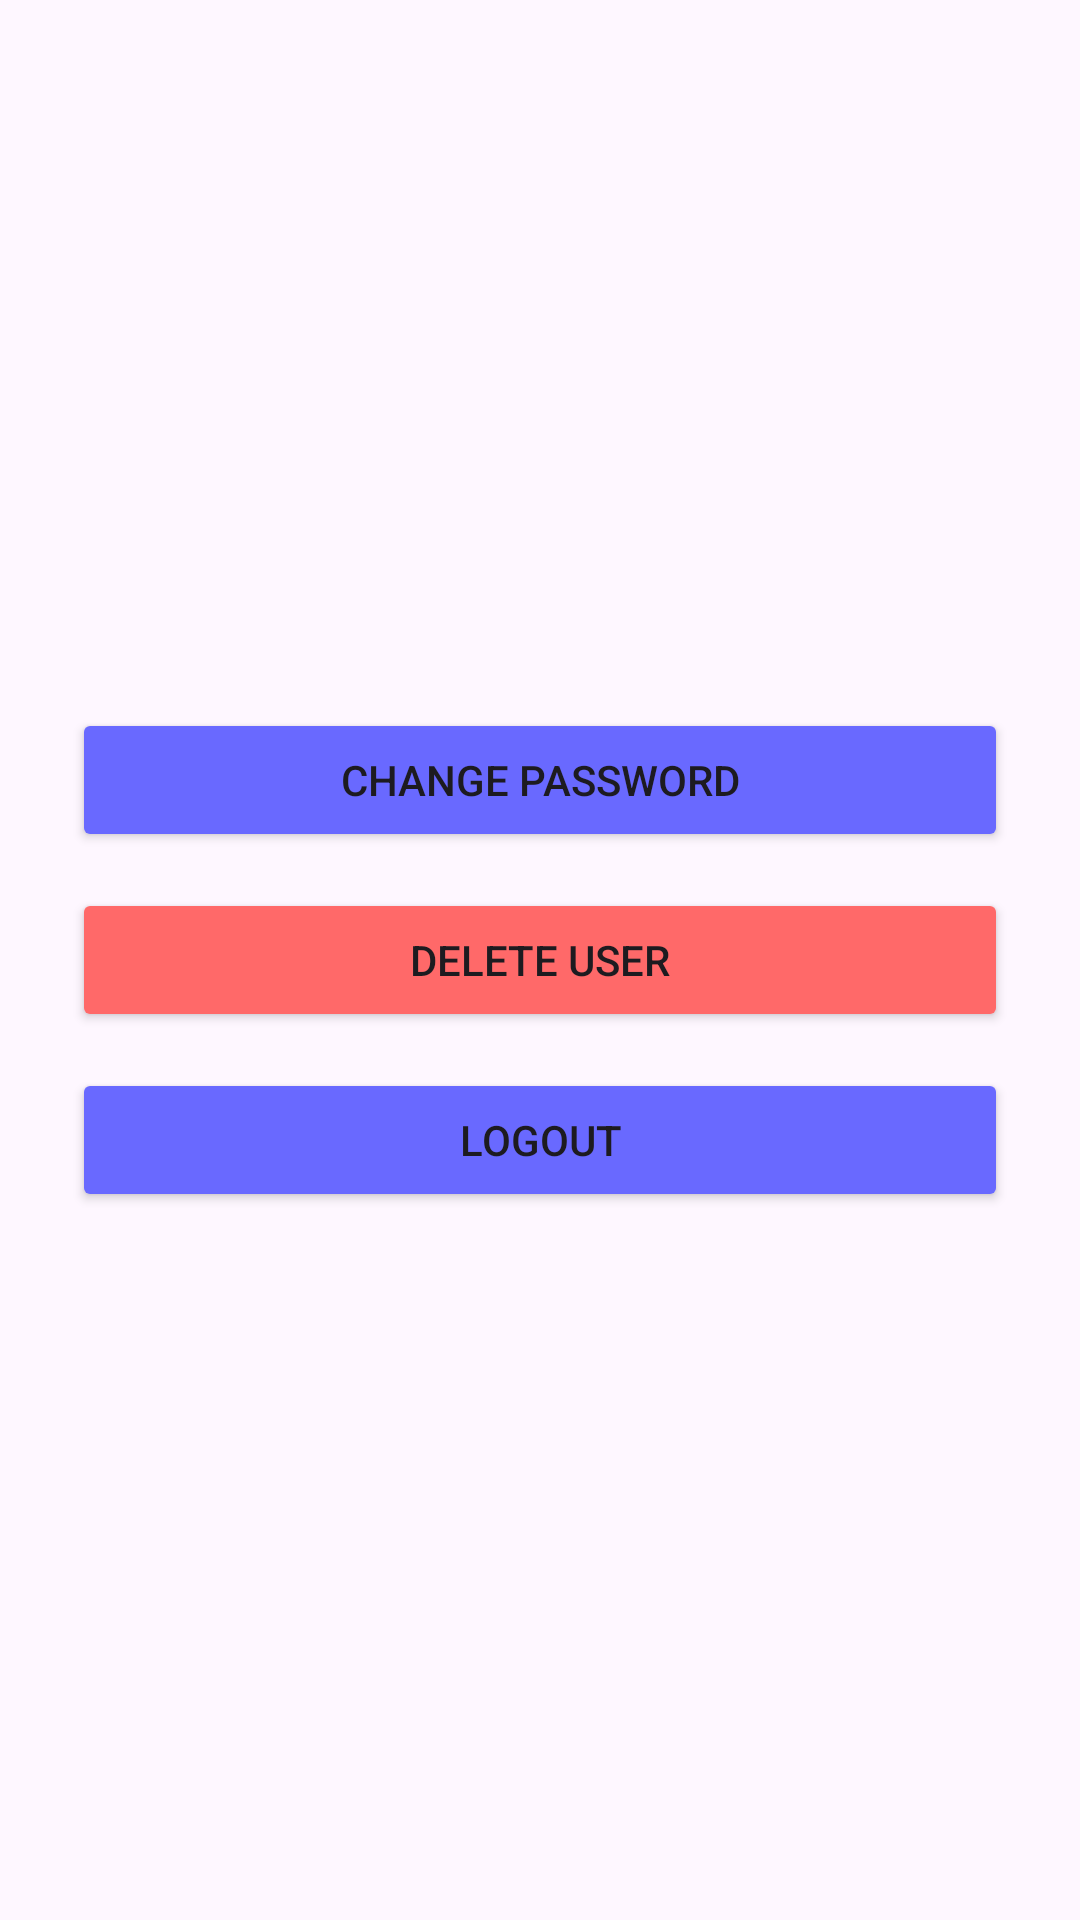

Reconstruct the res/layout file that produces this screen, plus the resources it refers to.
<!-- AndroidManifest.xml: application theme Theme.App_Igor_Vicente -->
<!-- res/layout/activity_dashboard.xml -->
<LinearLayout xmlns:android="http://schemas.android.com/apk/res/android"
    android:orientation="vertical"
    android:padding="24dp"
    android:gravity="center"
    android:layout_width="match_parent"
    android:layout_height="match_parent">

    <Button
        android:id="@+id/btnChangePassword"
        android:text="@string/change_password"
        android:layout_width="match_parent"
        android:backgroundTint="@color/blue"
        android:layout_height="wrap_content"/>

    <Button
        android:id="@+id/btnDeleteUser"
        android:text="@string/delete"
        android:layout_width="match_parent"
        android:layout_height="wrap_content"
        android:backgroundTint="@color/red"
        android:layout_marginTop="12dp"/>

    <Button
        android:id="@+id/btnLogout"
        android:text="@string/logout"
        android:layout_width="match_parent"
        android:layout_height="wrap_content"
        android:backgroundTint="@color/blue"
        android:layout_marginTop="12dp"/>
</LinearLayout>
<!-- resources referenced by this layout -->
<resources>
  <color name="blue">#6969FF</color>
  <color name="red">#FF6969</color>
  <string name="change_password">Change Password</string>
  <string name="delete">Delete User</string>
  <string name="logout">Logout</string>
  <style name="Theme.App_Igor_Vicente" parent="Base.Theme.App_Igor_Vicente" />
  <style name="Base.Theme.App_Igor_Vicente" parent="Theme.Material3.DayNight.NoActionBar">
          
          
      </style>
</resources>
